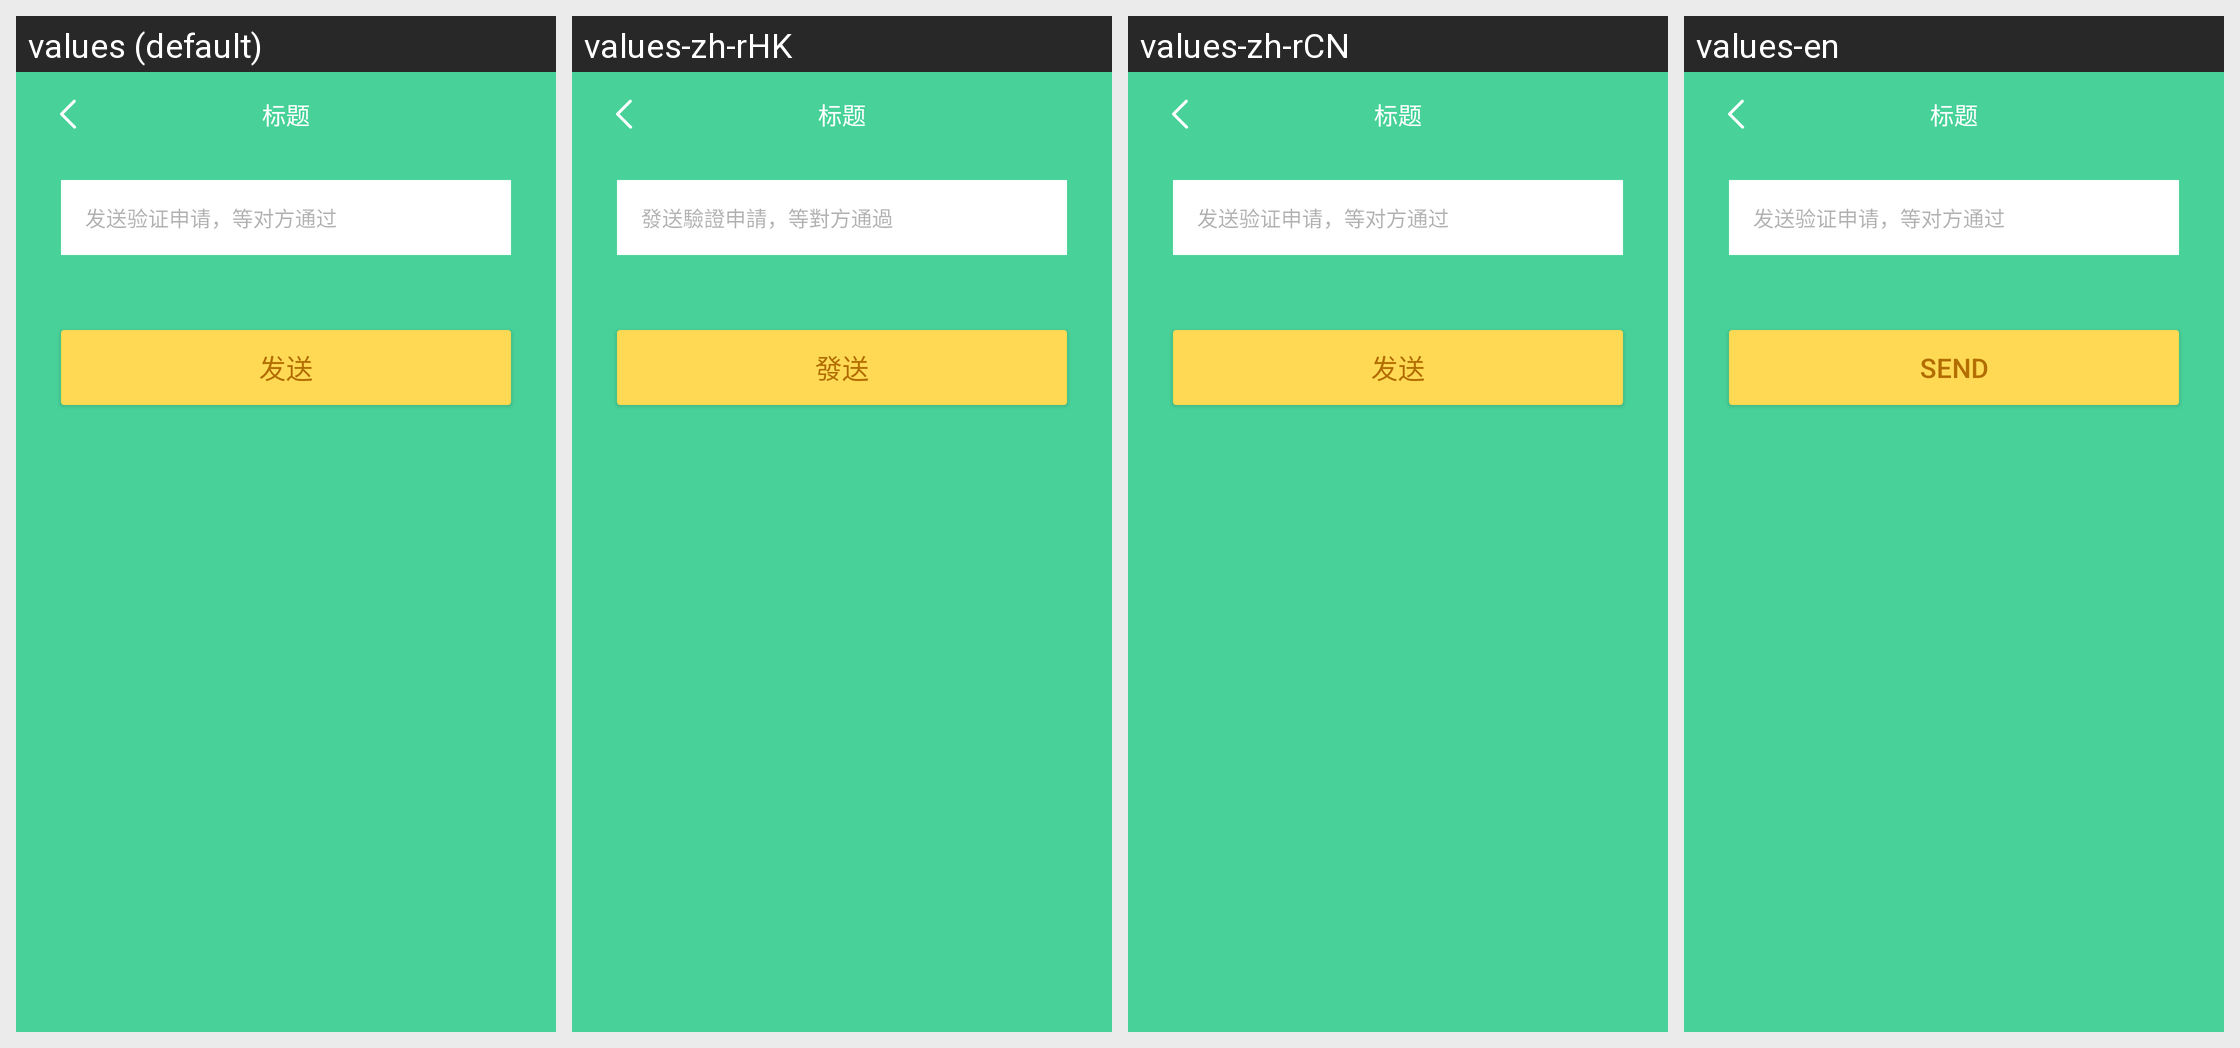

For this localized Android screen grid, give each drawn string resource with its value in every locale shown.
Android screen res/layout/activity_verficaton.xml rendered under 4 locales, left to right: values (default), values-zh-rHK, values-zh-rCN, values-en. Device: Nexus 5 (rendered at 1080×1920; each locale shown at half size, 540×960, under a caption strip naming it); theme ActionBarTheme.
Other locales in the repository, not shown: values-zh-rTW.
Strings drawn on this screen, with the default value and each locale's value (text and hints the layout hard-codes, and strings that could not be matched under every locale, appear in the picture but are not listed):

yanzheng
  values: 发送验证申请，等对方通过
  values-zh-rHK: 發送驗證申請，等對方通過
  values-zh-rCN: 发送验证申请，等对方通过
  values-en: 发送验证申请，等对方通过

send_test
  values: 发送
  values-zh-rHK: 發送
  values-zh-rCN: 发送
  values-en: send
